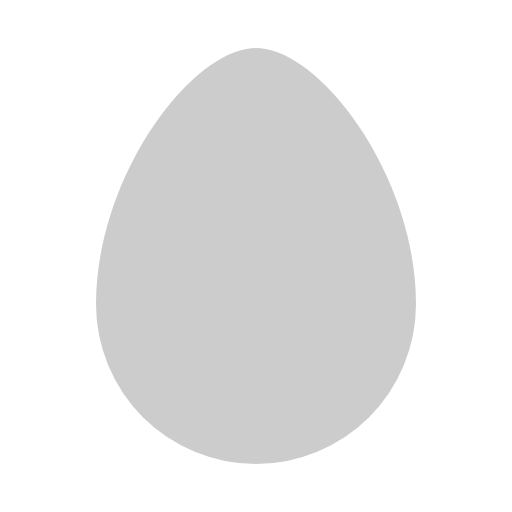
t = 0.00 s
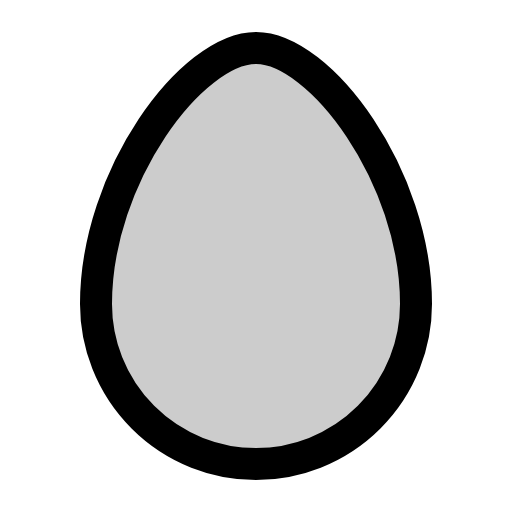
t = 0.38 s
t = 0.75 s: frame unchanged from t = 0.38 s, image omitted
t = 1.13 s: frame unchanged from t = 0.38 s, image omitted

The animated SVG that drew these frames (rendered in a browser with its animation timeline set to each time). Animation: 1 CSS @keyframes rule; one cycle of 1.50 s, repeats indefinitely.

<svg xmlns="http://www.w3.org/2000/svg" viewBox="0 0 256 256">
  <style>
    .draw-line {
      stroke-dasharray: 2000;
      stroke-dashoffset: 0;
    }
    svg:hover .draw-line {
      animation: phosphor-draw-in 1.5s ease-in-out infinite;
    }
    @keyframes phosphor-draw-in {
      0%   { stroke-dashoffset: 2000; }
      100% { stroke-dashoffset: 0; }
    }
  </style><rect width="256" height="256" fill="none"/><path d="M208,152a80,80,0,0,1-160,0C48,88,96,24,128,24S208,88,208,152Z" opacity="0.2"/><path d="M208,152a80,80,0,0,1-160,0C48,88,96,24,128,24S208,88,208,152Z" fill="none" stroke="currentColor" stroke-linecap="round" stroke-linejoin="round" stroke-width="16" class="draw-line" pathLength="1" style="animation-delay: 0s"/></svg>
